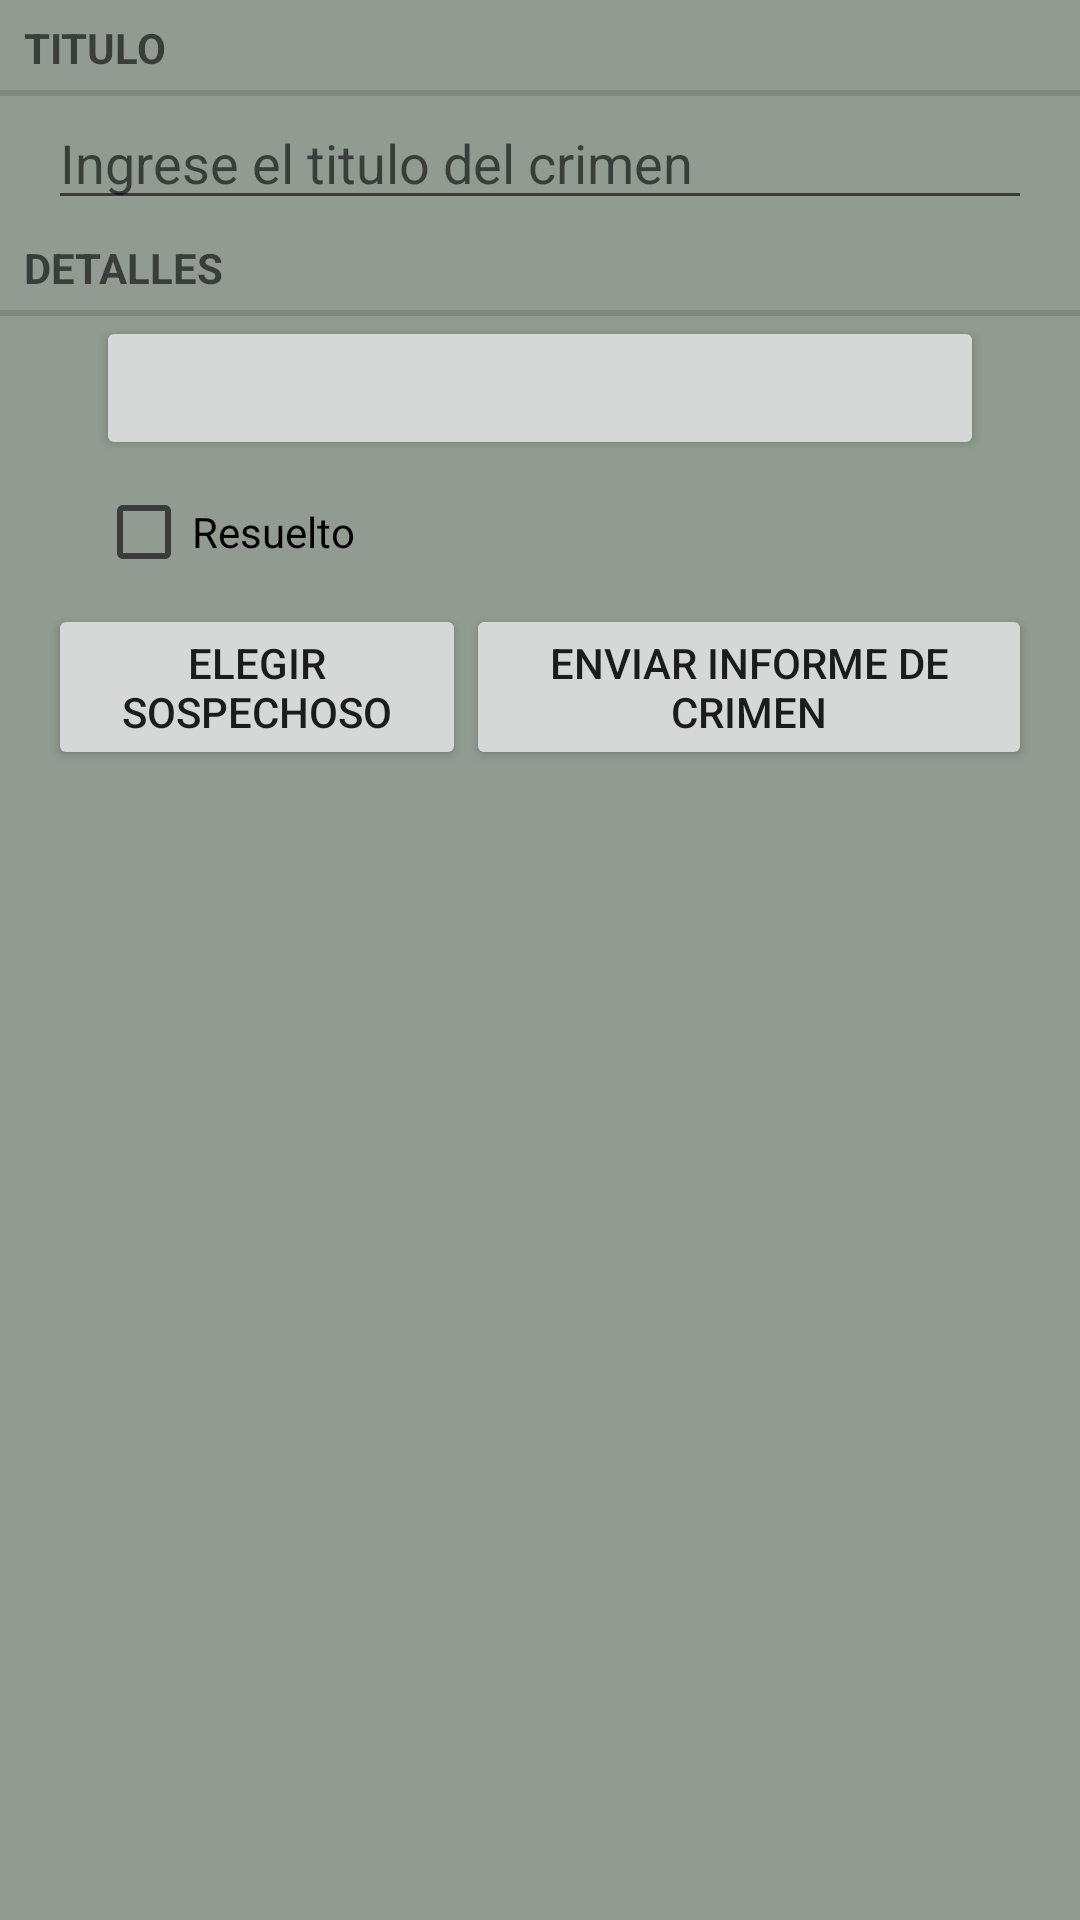

Android layout source for this screen:
<!-- AndroidManifest.xml: application theme AppTheme -->
<!-- res/layout/fragment_crime.xml -->
<?xml version="1.0" encoding="utf-8"?>
<LinearLayout
    xmlns:android="http://schemas.android.com/apk/res/android"
    android:layout_width="match_parent"
    android:layout_height="wrap_content"
    android:orientation="vertical"
    android:background="@color/pantalla_second">

    <TextView
        android:layout_width="match_parent"
        android:layout_height="wrap_content"
        android:text="@string/crime_title_label"
        style="?android:listSeparatorTextViewStyle"/>

    <EditText
        android:id="@+id/crime_title"
        android:layout_width="match_parent"
        android:layout_height="wrap_content"
        android:layout_marginLeft="16dp"
        android:layout_marginRight="16dp"
        android:hint="@string/crime_title_hint"/>

    <TextView
        android:layout_width="match_parent"
        android:layout_height="wrap_content"
        android:text="@string/crime_details_label"
        style="?android:listSeparatorTextViewStyle"/>

    <LinearLayout
        android:orientation="vertical"
        android:layout_width="match_parent"
        android:layout_height="wrap_content"
        android:layout_marginRight="16dp"
        android:layout_marginLeft="16dp">

        <Button
            android:id="@+id/crime_date"
            android:layout_width="match_parent"
            android:layout_height="wrap_content"
            android:layout_marginLeft="16dp"
            android:layout_marginRight="16dp"
            android:layout_weight="1"
            android:textColor="@color/texto"/>

        <CheckBox
            android:id="@+id/crime_solved"
            android:layout_width="match_parent"
            android:layout_height="wrap_content"
            android:layout_marginLeft="16dp"
            android:layout_marginRight="16dp"
            android:text="@string/crime_solved_label"
            android:layout_weight="1"/>
    </LinearLayout>

    <LinearLayout
        android:layout_width="match_parent"
        android:layout_height="wrap_content"
        android:orientation="horizontal"
        android:layout_marginRight="16dp"
        android:layout_marginLeft="16dp">

        <Button
            android:id="@+id/crime_suspect"
            android:layout_height="wrap_content"
            android:layout_width="wrap_content"
            android:layout_weight="1"
            android:text="@string/crime_suspect_text"/>

        <Button
            android:id="@+id/crime_report"
            android:layout_height="wrap_content"
            android:layout_width="wrap_content"
            android:layout_weight="1"
            android:text="@string/crime_report_text"/>

    </LinearLayout>

</LinearLayout>
<!-- resources referenced by this layout -->
<resources>
  <color name="pantalla_second">#919b91</color>
  <color name="texto">#000000</color>
  <string name="crime_details_label">Detalles</string>
  <string name="crime_report_text">Enviar informe de crimen</string>
  <string name="crime_solved_label">Resuelto</string>
  <string name="crime_suspect_text">Elegir sospechoso</string>
  <string name="crime_title_hint">Ingrese el titulo del crimen</string>
  <string name="crime_title_label">Titulo</string>
</resources>
